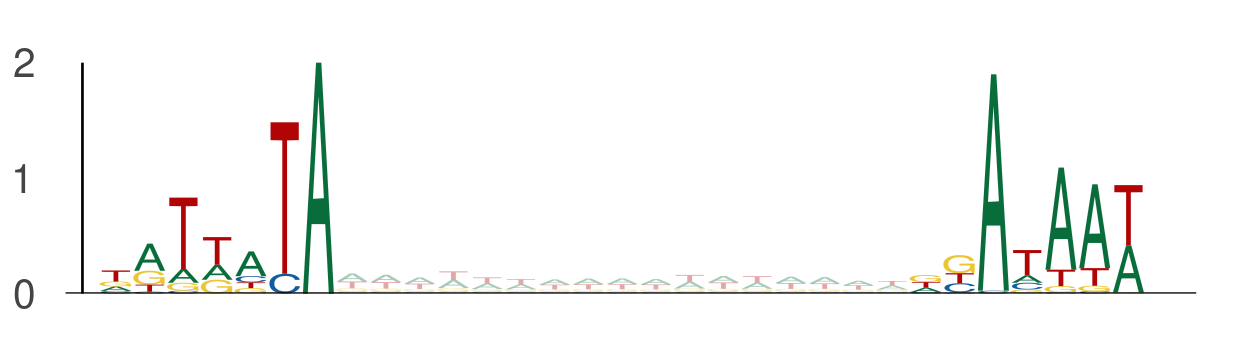

The table this chart was drawn from, first rows:
seq_index, start_position, end_position, is_reversed_complement
7684, 53, 60, 0
7684, 77, 84, 0
7684, 126, 133, 0
7684, 150, 157, 0
11250, 67, 74, 0
11250, 91, 98, 0
8659, 113, 120, 0
8659, 137, 144, 0
3854, 111, 118, 0
3854, 135, 142, 0
58, 93, 100, 0
58, 117, 124, 0
1170, 67, 74, 0
1170, 91, 98, 0
2919, 1, 8, 0
2919, 25, 32, 0
2782, 134, 141, 0
2782, 158, 165, 0
5857, 35, 42, 0
5857, 59, 66, 0
13270, 75, 82, 0
13270, 99, 106, 0
13270, 78, 85, 0
13270, 102, 109, 0
13270, 45, 52, 0
13270, 69, 76, 0
8917, 82, 89, 0
8917, 106, 113, 0
1525, 49, 56, 0
1525, 73, 80, 0
10260, 97, 104, 0
10260, 121, 128, 0
12702, 41, 48, 0
12702, 65, 72, 0
4050, 54, 61, 0
4050, 78, 85, 0
7314, 48, 55, 0
7314, 72, 79, 0
11713, 134, 141, 0
11713, 158, 165, 0
3091, 88, 95, 0
3091, 112, 119, 0
5278, 125, 132, 0
5278, 149, 156, 0
13754, 67, 74, 0
13754, 91, 98, 0
5549, 32, 39, 0
5549, 56, 63, 0
1457, 115, 122, 0
1457, 139, 146, 0
7875, 95, 102, 0
7875, 119, 126, 0
1063, 19, 26, 0
1063, 43, 50, 0
1063, 52, 59, 0
1063, 76, 83, 0
13391, 24, 31, 0
13391, 48, 55, 0
5725, 68, 75, 0
5725, 92, 99, 0
... 3,292 more rows
